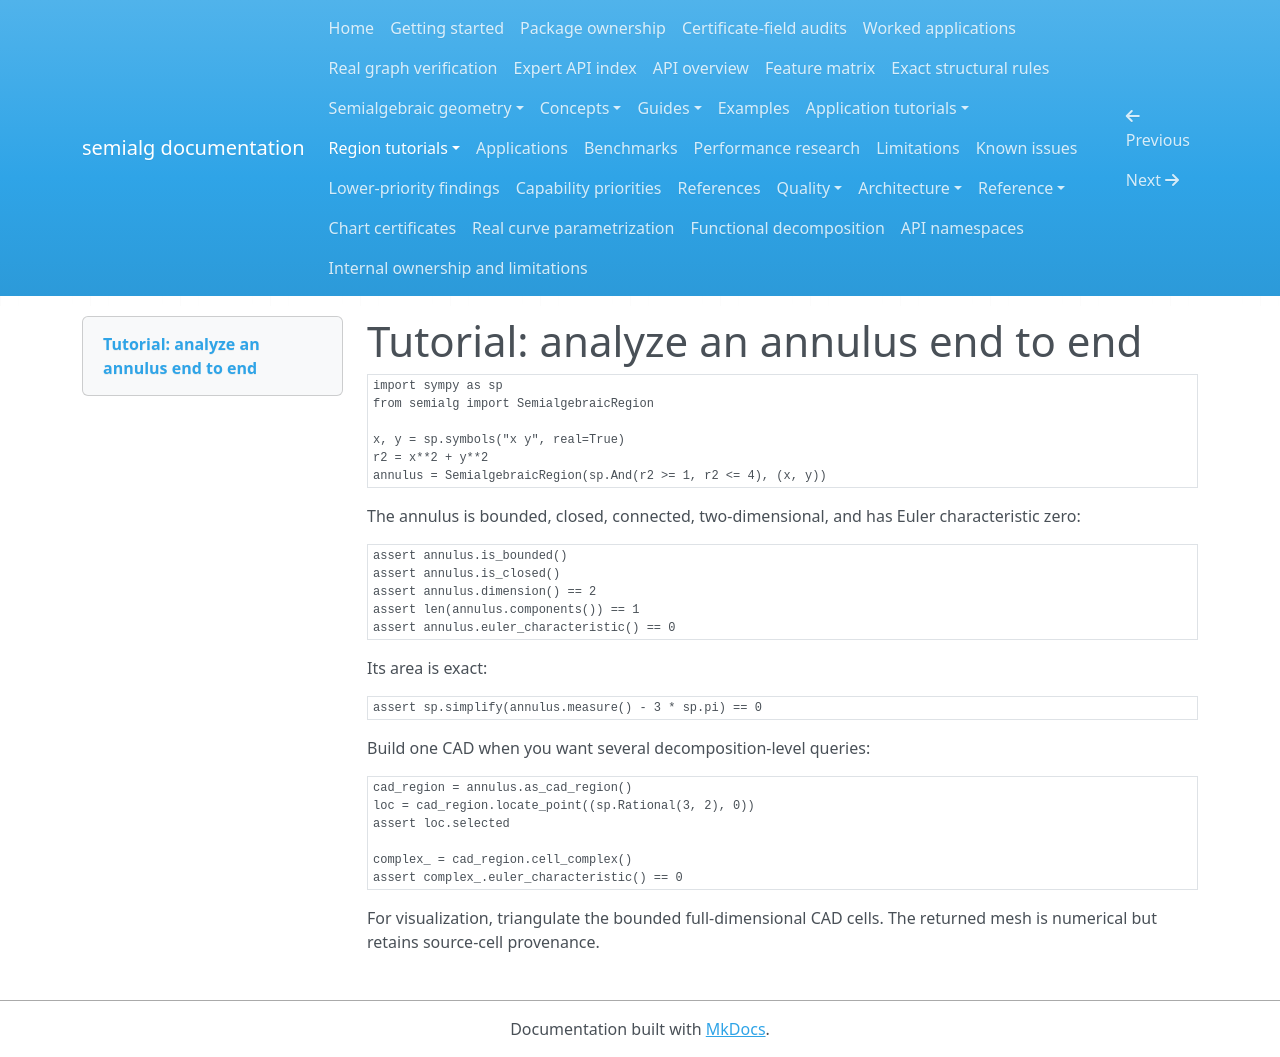

repository: BhuvaneshBhatt/semialg · page: tutorials/annulus/index.html · generator: mkdocs

# Tutorial: analyze an annulus end to end

```python
import sympy as sp
from semialg import SemialgebraicRegion

x, y = sp.symbols("x y", real=True)
r2 = x**2 + y**2
annulus = SemialgebraicRegion(sp.And(r2 >= 1, r2 <= 4), (x, y))
```

The annulus is bounded, closed, connected, two-dimensional, and has Euler characteristic zero:

```python
assert annulus.is_bounded()
assert annulus.is_closed()
assert annulus.dimension() == 2
assert len(annulus.components()) == 1
assert annulus.euler_characteristic() == 0
```

Its area is exact:

```python
assert sp.simplify(annulus.measure() - 3 * sp.pi) == 0
```

Build one CAD when you want several decomposition-level queries:

```python
cad_region = annulus.as_cad_region()
loc = cad_region.locate_point((sp.Rational(3, 2), 0))
assert loc.selected

complex_ = cad_region.cell_complex()
assert complex_.euler_characteristic() == 0
```

For visualization, triangulate the bounded full-dimensional CAD cells. The returned mesh is numerical but retains source-cell provenance.
